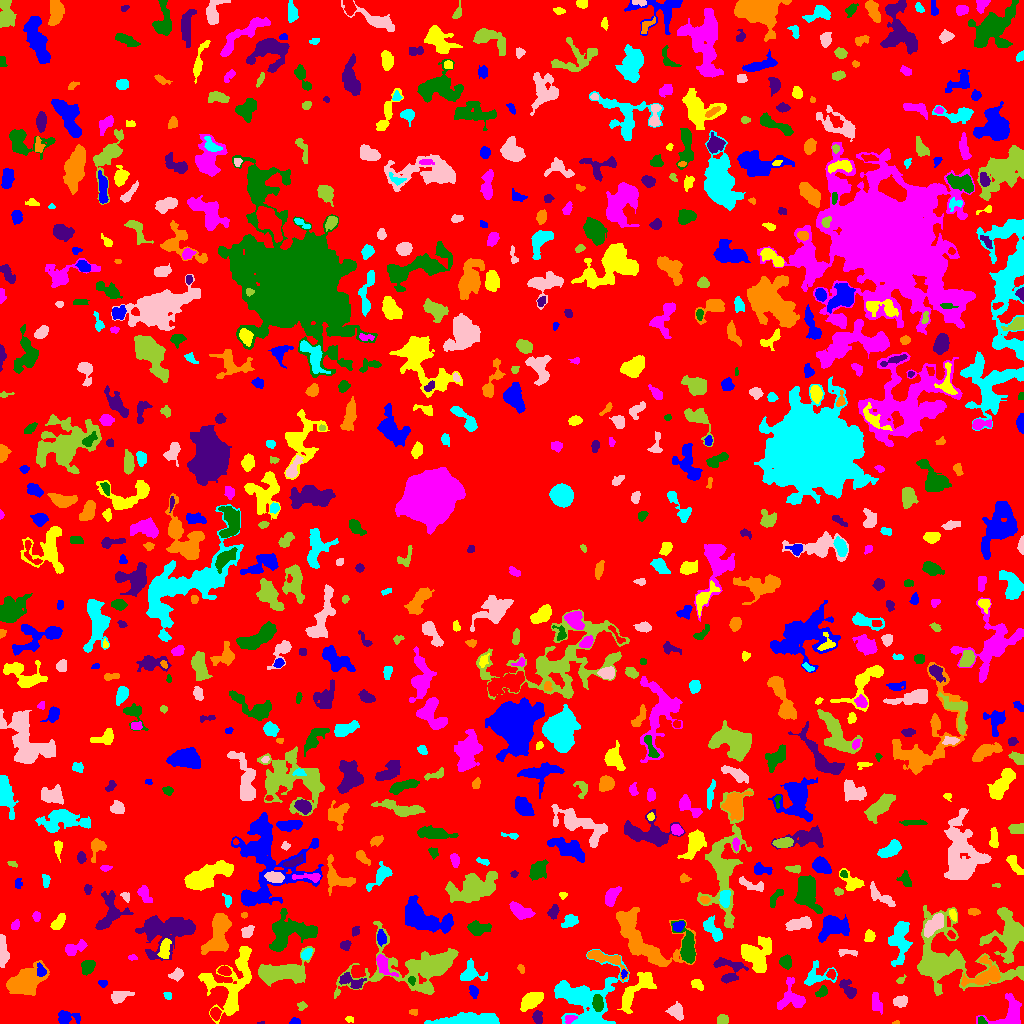

The table this chart was drawn from, first rows:
ID, X, Y, A, B, theta, total_flux, mu_max, mu_median, mu_mean, R_fwhm, R_e, R10, R90, x_start, x_end, y_start, y_end, area, greylevel
0, 512.3, 505.1, 300.7, 297.6, -0.3177, 1003075, 10.0, 1.0, 1.351, 63.68, 214.8, 81.56, 360.9, 0, 1023, 0, 1023, 742497, 1.351
1, 294.8, 1.878, 2.576, 1.629, 0.008568, 172.0, 6.0, 3.0, 2.688, 3.29, 2.459, 0.9772, 3.827, 289, 300, 0, 6, 64, 5.688
2, 348.6, 4.4, 1.466, 1.299, 0.0652, 40.0, 2.0, 1.0, 0.8, 2.985, 1.693, 0.5642, 2.706, 345, 353, 1, 7, 50, 4.8
3, 570.1, 5.039, 3.128, 1.803, 0.2948, 128.0, 4.0, 1.0, 1.471, 3.432, 2.646, 0.9772, 4.334, 565, 577, 0, 8, 87, 7.471
4, 981.9, 2.553, 2.442, 1.638, -0.8138, 94.0, 4.0, 2.0, 1.567, 3.478, 2.459, 0.7979, 3.523, 978, 987, 0, 7, 60, 8.567
5, 261, 0.4643, 1.866, 0.6118, 0.07461, 28.0, 3.0, 1.0, 1.4, 1.693, 1.262, 0.0, 2.034, 257, 264, 0, 2, 20, 5.4
6, 896.3, 0.7667, 1.428, 0.8346, 0.1085, 30.0, 4.0, 1.0, 1.2, 1.693, 1.128, 0.0, 1.954, 892, 899, 0, 3, 25, 5.2
7, 471.8, 3.411, 16.27, 2.667, 0.01068, 2750, 14.0, 3.0, 4.386, 7.069, 7.069, 2.646, 11.78, 424, 499, 0, 11, 627, 7.386
8, 676.2, 12.6, 3.441, 3.14, -0.5113, 825.0, 10.0, 3.0, 4.064, 5.015, 3.949, 1.596, 6.604, 665, 683, 3, 22, 203, 7.064
9, 722.4, 4.163, 2.67, 2.299, 0.2199, 343.0, 6.0, 3.0, 3.206, 4.514, 3.192, 1.262, 4.951, 717, 728, 0, 9, 107, 6.206
10, 215.4, 9.901, 2.814, 2.274, -1.383, 426.0, 8.0, 3.5, 3.61, 4.334, 3.29, 1.262, 5.078, 210, 221, 3, 16, 118, 8.61
11, 65.86, 5.379, 5.409, 3.088, 0.01491, 780.0, 10.0, 3.0, 3.467, 4.652, 4.146, 1.596, 7.001, 58, 80, 0, 13, 225, 6.467
12, 635.1, 32.11, 13.21, 4.395, 0.8634, 1870, 9.0, 3.0, 3.406, 5.917, 7.399, 2.706, 11.74, 617, 656, 10, 51, 549, 6.406
13, 874.8, 23.81, 4.609, 1.483, 1.503, 104.0, 2.0, 1.0, 0.5943, 5.293, 3.338, 1.262, 4.951, 872, 882, 9, 31, 175, 4.594
14, 597.5, 20.45, 3.707, 2.321, -1.46, 960.0, 13.0, 5.0, 5.714, 4.652, 3.742, 1.493, 5.944, 592, 603, 12, 29, 168, 15.71
15, 537.4, 6.347, 3.167, 2.125, -1.341, 375.0, 6.0, 3.0, 3.099, 4.687, 3.29, 1.382, 5.171, 532, 542, 0, 13, 121, 7.099
16, 413.4, 11.37, 2.159, 1.545, -0.08922, 81.0, 3.0, 1.0, 1.528, 2.646, 2.257, 0.7979, 3.656, 409, 417, 8, 14, 53, 5.528
17, 584.9, 24.51, 14.79, 13.95, 0.159, 7895, 17.0, 4.0, 5.054, 8.058, 11.26, 3.949, 19.37, 554, 629, 0, 74, 1562, 7.054
18, 900, 21.88, 3.031, 2.38, 0.2956, 306.0, 5.0, 2.0, 2.068, 4.146, 3.385, 1.382, 5.323, 893, 907, 16, 28, 148, 6.068
19, 301.7, 17.81, 2.299, 2.096, -0.04077, 109.0, 3.0, 1.0, 1.535, 3.09, 2.646, 0.9772, 4.297, 297, 307, 13, 22, 71, 4.535
20, 283.9, 22.46, 4.146, 2.431, -1.359, 678.0, 8.0, 4.0, 3.788, 5.441, 4.068, 1.596, 6.333, 278, 290, 14, 31, 179, 6.788
21, 473.5, 32.76, 2.54, 1.609, -1.24, 118.0, 4.0, 1.0, 1.146, 3.192, 2.394, 0.7979, 4.107, 469, 478, 25, 38, 103, 5.146
22, 531, 22.77, 5.809, 3.001, 0.5774, 1644, 13.0, 5.0, 5.058, 5.754, 5.352, 2.034, 8.519, 520, 543, 12, 31, 325, 8.058
23, 1009, 7.712, 9.078, 6.744, 0.5449, 1832, 13.0, 3.0, 3.849, 4.983, 6.024, 2.185, 10.28, 976, 1021, 0, 30, 476, 6.849
24, 821.4, 31.13, 3.314, 2.072, 0.6449, 344.0, 6.0, 3.0, 3.215, 4.652, 3.338, 1.262, 5.046, 815, 827, 26, 38, 107, 6.215
25, 848.6, 33.85, 5.331, 2.693, -0.9132, 793.0, 10.0, 3.0, 3.831, 4.583, 4.222, 1.596, 6.91, 839, 856, 25, 44, 207, 6.831
26, 23.76, 41.53, 10.34, 5.896, 0.462, 2630, 10.0, 3.0, 3.321, 6.84, 8.704, 2.985, 13.65, 6, 49, 28, 63, 792, 6.321
27, 167.3, 28.14, 2.278, 1.521, -1.169, 83.0, 3.0, 1.5, 1.431, 3.038, 2.394, 0.7979, 3.568, 163, 171, 24, 31, 58, 5.431
28, 119.9, 27.11, 5.433, 2.679, 0.2948, 804.0, 8.0, 4.0, 4.0, 6.077, 4.583, 1.784, 7.001, 111, 134, 20, 32, 201, 6.0
29, 426.4, 34.01, 2.591, 1.939, 0.1616, 233.0, 7.0, 2.0, 2.841, 2.764, 2.646, 0.9772, 4.334, 420, 432, 31, 39, 82, 7.841
30, 740.1, 14.61, 7.165, 2.194, -1.448, 621.0, 5.0, 3.0, 2.62, 6.408, 4.787, 1.954, 7.313, 734, 745, 0, 33, 237, 6.62
31, 102.8, 40.11, 2.157, 1.343, 0.0565, 63.0, 4.0, 1.0, 1.016, 2.459, 2.034, 0.5642, 3.192, 98, 107, 36, 43, 62, 5.016
32, 696.9, 39.5, 2.746, 1.973, -0.6211, 189.0, 5.0, 1.5, 1.688, 3.192, 2.877, 0.9772, 4.652, 691, 703, 33, 44, 112, 5.688
33, 791.5, 24.88, 7.17, 6.835, -0.5256, 1030, 6.0, 2.0, 2.512, 7.838, 6.358, 2.459, 9.805, 777, 805, 14, 46, 410, 5.512
34, 411.7, 43.5, 1.644, 1.561, 0.0, 64.0, 3.0, 1.0, 1.085, 2.523, 2.034, 0.7979, 3.241, 408, 415, 38, 47, 59, 9.085
35, 351.4, 42.06, 6.983, 3.016, -0.3873, 535.0, 5.0, 2.0, 2.286, 5.499, 4.787, 1.871, 7.421, 339, 366, 35, 51, 234, 7.286
36, 985.9, 48.37, 9.087, 5.94, 0.4058, 1684, 11.0, 3.0, 3.487, 5.89, 5.971, 2.257, 10.09, 961, 1000, 37, 68, 483, 8.487
37, 470.7, 50.38, 5.907, 4.568, -0.1662, 732.0, 8.0, 2.0, 2.533, 4.37, 4.853, 1.693, 8.195, 460, 487, 43, 65, 289, 5.533
38, 176.7, 48.66, 3.412, 2.56, 0.5128, 256.0, 4.0, 2.0, 1.925, 5.232, 3.656, 1.382, 5.698, 168, 183, 42, 56, 133, 5.925
39, 900.5, 43.05, 2.366, 1.628, 0.6355, 123.0, 4.0, 2.0, 2.158, 3.432, 2.326, 0.9772, 3.613, 896, 906, 40, 49, 57, 5.158
40, 831.3, 49.4, 1.999, 1.85, -1.171, 151.0, 5.0, 2.0, 1.936, 2.877, 2.326, 0.9772, 3.868, 826, 835, 44, 54, 78, 7.936
41, 623.8, 49.92, 2.091, 1.358, 1.429, 113.0, 5.0, 2.0, 2.404, 2.646, 2.111, 0.7979, 3.192, 621, 627, 45, 54, 47, 9.404
42, 231.8, 37.7, 18.86, 10.65, 1.243, 3865, 13.0, 3.0, 3.132, 5.262, 10.11, 3.29, 16.78, 198, 251, 0, 77, 1234, 6.132
43, 383, 59.34, 6.073, 2.763, -0.9825, 658.0, 7.0, 2.0, 2.848, 4.918, 4.297, 1.693, 7.181, 376, 398, 47, 69, 231, 7.848
44, 87.96, 57.51, 3.47, 2.639, 1.112, 486.0, 6.0, 3.0, 2.715, 5.499, 3.868, 1.596, 5.917, 81, 95, 48, 63, 179, 6.715
45, 728.6, 53.13, 7.954, 6.697, -0.6779, 1060, 7.0, 3.0, 2.804, 5.698, 6.129, 2.257, 9.558, 713, 748, 40, 66, 378, 7.804
46, 520.9, 54.49, 2.043, 1.236, -1.256, 61.0, 3.0, 1.0, 1.07, 2.585, 2.034, 0.7979, 3.038, 517, 524, 50, 59, 57, 11.07
47, 816, 47.17, 8.366, 5.249, 0.2634, 1071, 11.0, 3.0, 3.444, 3.523, 5.412, 1.871, 8.903, 804, 837, 38, 63, 311, 5.444
48, 2.489, 70.39, 7.055, 1.936, -1.486, 618.0, 8.0, 2.0, 2.586, 4.853, 4.146, 1.596, 6.676, 0, 9, 56, 89, 239, 6.586
49, 417.7, 57.29, 27.03, 10.9, 0.1181, 5904, 13.0, 2.0, 3.07, 8.368, 11.52, 4.222, 20.58, 334, 458, 25, 102, 1923, 6.07
50, 224.2, 52.71, 2.961, 2.067, -0.239, 379.0, 8.0, 3.0, 3.384, 3.909, 3.141, 1.262, 5.046, 217, 231, 48, 58, 112, 8.384
51, 41.06, 52.84, 3.411, 2.192, -1.206, 212.0, 4.0, 2.0, 2.0, 4.787, 3.338, 1.262, 5.14, 37, 46, 47, 61, 106, 8.0
52, 756.5, 67.87, 7.776, 6.823, -1.497, 2876, 13.0, 3.0, 4.15, 7.181, 7.269, 2.821, 12.03, 741, 771, 51, 87, 693, 8.15
53, 132.3, 65.84, 2.359, 1.224, -0.07666, 166.0, 6.0, 3.0, 3.32, 3.29, 2.185, 0.7979, 3.338, 128, 137, 63, 69, 50, 6.32
54, 785.7, 61.4, 2.884, 2.615, -1.464, 444.0, 7.0, 3.0, 3.02, 4.406, 3.523, 1.382, 5.528, 779, 791, 54, 69, 147, 7.02
55, 345.4, 78.35, 2.527, 2.132, 0.4476, 274.0, 7.0, 3.0, 2.884, 3.241, 2.932, 1.128, 4.652, 340, 351, 73, 83, 95, 5.884
56, 604.7, 64.76, 11.37, 3.631, -0.3973, 849.0, 6.0, 2.0, 2.426, 6.817, 5.323, 2.111, 8.686, 587, 628, 42, 73, 350, 7.426
57, 306.3, 69.22, 3.069, 2.044, 0.8416, 401.0, 8.0, 4.0, 3.713, 4.26, 3.192, 1.262, 4.853, 301, 312, 64, 75, 108, 9.713
58, 846.8, 70.87, 5.791, 1.602, -0.0143, 199.0, 5.0, 2.0, 1.843, 2.394, 3.29, 1.128, 5.262, 838, 857, 67, 74, 108, 6.843
59, 282.7, 51.32, 13.92, 5.899, 0.1546, 4231, 13.0, 5.0, 4.96, 8.444, 9.288, 3.432, 14.57, 258, 314, 37, 77, 853, 6.96
... 739 more rows
